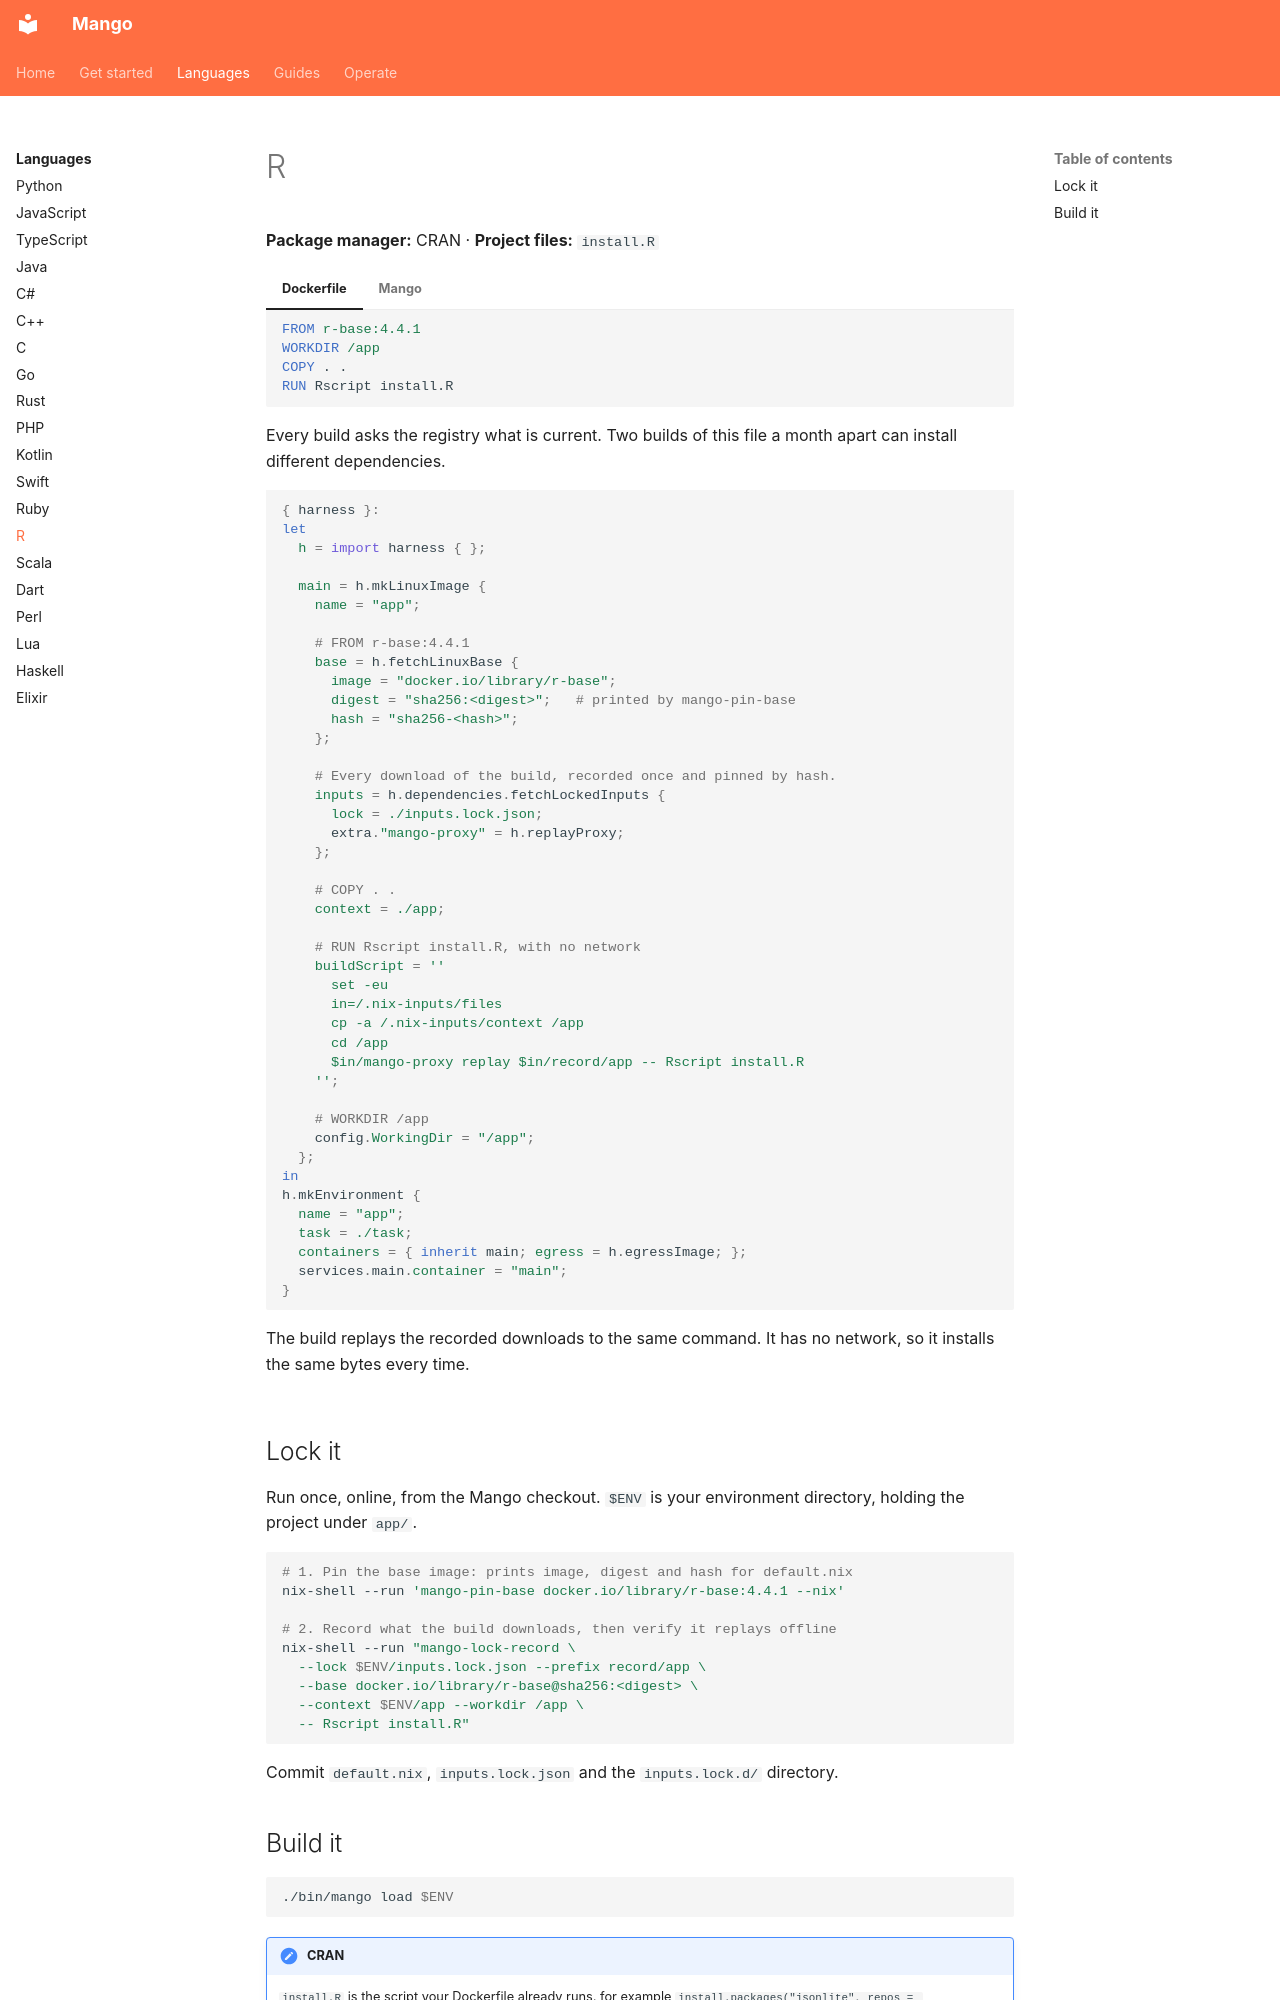

repository: Incalmo/mango · page: languages/r/index.html · generator: mkdocs

# R

**Package manager:** CRAN · **Project files:** `install.R`

=== "Dockerfile"

    ```dockerfile
    FROM r-base:4.4.1
    WORKDIR /app
    COPY . .
    RUN Rscript install.R
    ```

    Every build asks the registry what is current. Two builds of this file
    a month apart can install different dependencies.

=== "Mango"

    ```nix
    { harness }:
    let
      h = import harness { };

      main = h.mkLinuxImage {
        name = "app";

        # FROM r-base:4.4.1
        base = h.fetchLinuxBase {
          image = "docker.io/library/r-base";
          digest = "sha256:<digest>";   # printed by mango-pin-base
          hash = "sha256-<hash>";
        };

        # Every download of the build, recorded once and pinned by hash.
        inputs = h.dependencies.fetchLockedInputs {
          lock = ./inputs.lock.json;
          extra."mango-proxy" = h.replayProxy;
        };

        # COPY . .
        context = ./app;
    
        # RUN Rscript install.R, with no network
        buildScript = ''
          set -eu
          in=/.nix-inputs/files
          cp -a /.nix-inputs/context /app
          cd /app
          $in/mango-proxy replay $in/record/app -- Rscript install.R
        '';

        # WORKDIR /app
        config.WorkingDir = "/app";
      };
    in
    h.mkEnvironment {
      name = "app";
      task = ./task;
      containers = { inherit main; egress = h.egressImage; };
      services.main.container = "main";
    }
    ```

    The build replays the recorded downloads to the same command. It has
    no network, so it installs the same bytes every time.

## Lock it

Run once, online, from the Mango checkout. `$ENV` is your environment
directory, holding the project under `app/`.

```sh
# 1. Pin the base image: prints image, digest and hash for default.nix
nix-shell --run 'mango-pin-base docker.io/library/r-base:4.4.1 --nix'

# 2. Record what the build downloads, then verify it replays offline
nix-shell --run "mango-lock-record \
  --lock $ENV/inputs.lock.json --prefix record/app \
  --base docker.io/library/r-base@sha256:<digest> \
  --context $ENV/app --workdir /app \
  -- Rscript install.R"
```

Commit `default.nix`, `inputs.lock.json` and the `inputs.lock.d/` directory.
